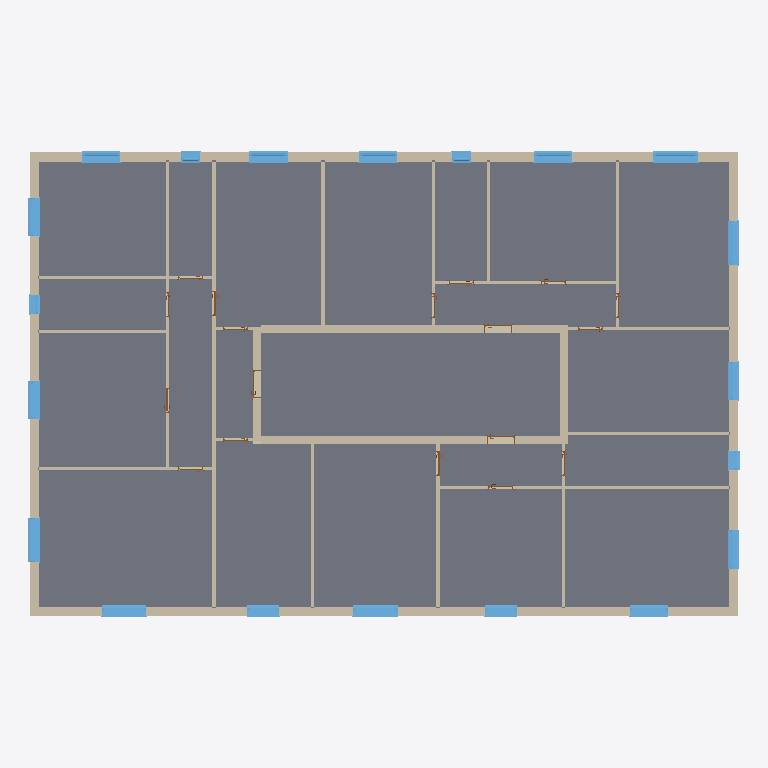
Plan cut of the same IFC building model at storey 'BuildingStorey_580cm' (level 5.80 m, cut at 7.20 m), seen from above with north up, elements coloured by IFC class (only those large enough to see are counted): 79 walls (beige), 21 slabs (grey), 20 windows (light blue), 18 doors (brown). Cut surfaces are drawn darker.
Extent 22.4 m × 14.7 m × 22.6 m (x, y, z). Storeys (8): BuildingStorey_0cm at 0.00 m; BuildingStorey_280cm at 2.80 m; BuildingStorey_580cm at 5.80 m; BuildingStorey_880cm at 8.80 m; BuildingStorey_1180cm at 11.80 m; BuildingStorey_1480cm at 14.80 m; BuildingStorey_1780cm at 17.80 m; BuildingStorey_2080cm at 20.80 m. Elements (667): 334 IfcWall, 138 IfcSlab, 99 IfcWindow, 91 IfcDoor, 5 IfcRoof.

HEADER;
FILE_DESCRIPTION(('ViewDefinition [ReferenceView_V1.2]','RevitIdentifiers [ContentGUID: 5f209861-ab0c-49a6-b32e-6af0520ab6b6, VersionGUID: 3336745e-9e16-4fe5-bc26-8ffc96c0fbeb, NumberOfSaves: 4]'),'2;1');
FILE_NAME('Residential_1960s.ifc','2026-10-24T09:52:31+01:00',(''),(''),'ODA SDAI 25.12','Autodesk - Revit 26.4.0.32 (ENG) - 26.4.0.32','');
FILE_SCHEMA(('IFC4'));
ENDSEC;
DATA;
#18=IFCPROJECT('1V89XXgmn9fhCkQl2jzKb6',#6,'Project Number',$,$,'Project Name','Project Status',(#13),#91508);
#56=IFCSITE('1V89XXgmn9fhCkQl2jzKb4',#6,'Default',$,$,#55,$,$,.ELEMENT.,(51,30,23,112487),(0,-7,-37,-956022),0.0,$,$);
#22=IFCBUILDING('1V89XXgmn9fhCkQl2jzKb7',#6,'',$,$,#21,$,'',.ELEMENT.,$,$,#19);
#25=IFCBUILDINGSTOREY('3Zu5Bv0LOHrPC10026FoQQ',#6,'BuildingStorey_0cm',$,$,#24,$,'BuildingStorey_0cm',.ELEMENT.,0.0);
#29=IFCBUILDINGSTOREY('0cb1nGR2zA$eQiGuiuR$AA',#6,'BuildingStorey_280cm',$,$,#28,$,'BuildingStorey_280cm',.ELEMENT.,2800.0);
#33=IFCBUILDINGSTOREY('0cb1nGR2zA$eQiGuiuR$A9',#6,'BuildingStorey_580cm',$,$,#32,$,'BuildingStorey_580cm',.ELEMENT.,5800.0);
#37=IFCBUILDINGSTOREY('0cb1nGR2zA$eQiGuiuR$A8',#6,'BuildingStorey_880cm',$,$,#36,$,'BuildingStorey_880cm',.ELEMENT.,8800.0);
#41=IFCBUILDINGSTOREY('0cb1nGR2zA$eQiGuiuR$AF',#6,'BuildingStorey_1180cm',$,$,#40,$,'BuildingStorey_1180cm',.ELEMENT.,11800.0);
#45=IFCBUILDINGSTOREY('0cb1nGR2zA$eQiGuiuR$AE',#6,'BuildingStorey_1480cm',$,$,#44,$,'BuildingStorey_1480cm',.ELEMENT.,14800.000000000002);
#49=IFCBUILDINGSTOREY('0cb1nGR2zA$eQiGuiuR$AD',#6,'BuildingStorey_1780cm',$,$,#48,$,'BuildingStorey_1780cm',.ELEMENT.,17800.0);
#53=IFCBUILDINGSTOREY('0cb1nGR2zA$eQiGuiuR$AC',#6,'BuildingStorey_2080cm',$,$,#52,$,'BuildingStorey_2080cm',.ELEMENT.,20800.0);
#59750=IFCSLAB('0cb1nGR2zA$eQiGuiuR$$3',#6,'Floor:TBIM_Solaio_Laterocemento_300:326112',$,$,#59737,#59749,'326112',.FLOOR.);
#59024=IFCSLAB('0cb1nGR2zA$eQiGuiuR$_j',#6,'Floor:TBIM_Solaio_Laterocemento_300:326030',$,$,#59011,#59023,'326030',.FLOOR.);
#58694=IFCSLAB('0cb1nGR2zA$eQiGuiuR$zA',#6,'Floor:TBIM_Solaio_Laterocemento_300:325993',$,$,#58681,#58693,'325993',.FLOOR.);
#58892=IFCSLAB('0cb1nGR2zA$eQiGuiuR$_Z',#6,'Floor:TBIM_Solaio_Laterocemento_300:326016',$,$,#58879,#58891,'326016',.FLOOR.);
#59882=IFCSLAB('0cb1nGR2zA$eQiGuiuR$$N',#6,'Floor:TBIM_Solaio_Laterocemento_300:326132',$,$,#59869,#59881,'326132',.FLOOR.);
#60872=IFCSLAB('0cb1nGR2zA$eQiGuiuR$n9',#6,'Floor:TBIM_Solaio_Laterocemento_300:326250',$,$,#60859,#60871,'326250',.FLOOR.);
#60278=IFCSLAB('0cb1nGR2zA$eQiGuiuR$m5',#6,'Floor:TBIM_Solaio_Laterocemento_300:326182',$,$,#60265,#60277,'326182',.FLOOR.);
#58497=IFCSLAB('0cb1nGR2zA$eQiGuiuR$zo',#6,'Floor:TBIM_Solaio_Laterocemento_300:325969',$,$,#58484,#58496,'325969',.FLOOR.);
#59816=IFCSLAB('0cb1nGR2zA$eQiGuiuR$$F',#6,'Floor:TBIM_Solaio_Laterocemento_300:326124',$,$,#59803,#59815,'326124',.FLOOR.);
#58430=IFCSLAB('0cb1nGR2zA$eQiGuiuR$zh',#6,'Floor:TBIM_Solaio_Laterocemento_300:325960',$,$,#58417,#58429,'325960',.FLOOR.);
#60014=IFCSLAB('0cb1nGR2zA$eQiGuiuR$mc',#6,'Floor:TBIM_Solaio_Laterocemento_300:326149',$,$,#60001,#60013,'326149',.FLOOR.);
#60938=IFCSLAB('0cb1nGR2zA$eQiGuiuR$nH',#6,'Floor:TBIM_Solaio_Laterocemento_300:326258',$,$,#60925,#60937,'326258',.FLOOR.);
#58958=IFCSLAB('0cb1nGR2zA$eQiGuiuR$_a',#6,'Floor:TBIM_Solaio_Laterocemento_300:326023',$,$,#58945,#58957,'326023',.FLOOR.);
#58826=IFCSLAB('0cb1nGR2zA$eQiGuiuR$zR',#6,'Floor:TBIM_Solaio_Laterocemento_300:326008',$,$,#58813,#58825,'326008',.FLOOR.);
#58629=IFCSLAB('0cb1nGR2zA$eQiGuiuR$zy',#6,'Floor:TBIM_Solaio_Laterocemento_300:325983',$,$,#58616,#58628,'325983',.FLOOR.);
#59948=IFCSLAB('0cb1nGR2zA$eQiGuiuR$$V',#6,'Floor:TBIM_Solaio_Laterocemento_300:326140',$,$,#59935,#59947,'326140',.FLOOR.);
#59684=IFCSLAB('0cb1nGR2zA$eQiGuiuR$$w',#6,'Floor:TBIM_Solaio_Laterocemento_300:326105',$,$,#59671,#59683,'326105',.FLOOR.);
#61004=IFCSLAB('0cb1nGR2zA$eQiGuiuR$nQ',#6,'Floor:TBIM_Solaio_Laterocemento_300:326265',$,$,#60991,#61003,'326265',.FLOOR.);
#58760=IFCSLAB('0cb1nGR2zA$eQiGuiuR$zI',#6,'Floor:TBIM_Solaio_Laterocemento_300:326001',$,$,#58747,#58759,'326001',.FLOOR.);
#60344=IFCSLAB('0cb1nGR2zA$eQiGuiuR$mC',#6,'Floor:TBIM_Solaio_Laterocemento_300:326191',$,$,#60331,#60343,'326191',.FLOOR.);
#59090=IFCSLAB('0cb1nGR2zA$eQiGuiuR$_r',#6,'Floor:TBIM_Solaio_Laterocemento_300:326038',$,$,#59077,#59089,'326038',.FLOOR.);
#33555=IFCWALL('0cb1nGR2zA$eQiGuiuR$Fq',#6,'Basic Wall:TBIM_Muro_CassaVuota_Cortina_300:325079',$,$,#33513,#33517,'325079',.NOTDEFINED.);
#33365=IFCWALL('0cb1nGR2zA$eQiGuiuR$Fs',#6,'Basic Wall:TBIM_Muro_CassaVuota_Cortina_300:325077',$,$,#33315,#33319,'325077',.NOTDEFINED.);
#34417=IFCWALL('0cb1nGR2zA$eQiGuiuR$F3',#6,'Basic Wall:TBIM_Muro_CassaVuota_Cortina_300:325088',$,$,#34375,#34379,'325088',.NOTDEFINED.);
#45661=IFCWALL('0cb1nGR2zA$eQiGuiuR$6X',#6,'Basic Wall:TBIM_Muro_Vano_Scala_250:325506',$,$,#45649,#45653,'325506',.NOTDEFINED.);
#35777=IFCWALL('0cb1nGR2zA$eQiGuiuR$FD',#6,'Basic Wall:TBIM_Muro_CassaVuota_Cortina_300:325102',$,$,#35727,#35731,'325102',.NOTDEFINED.);
#32781=IFCWALL('0cb1nGR2zA$eQiGuiuR$Fi',#6,'Basic Wall:TBIM_Muro_CassaVuota_Cortina_300:325071',$,$,#32731,#32735,'325071',.NOTDEFINED.);
#34516=IFCWALL('0cb1nGR2zA$eQiGuiuR$F2',#6,'Basic Wall:TBIM_Muro_CassaVuota_Cortina_300:325089',$,$,#34466,#34470,'325089',.NOTDEFINED.);
#46694=IFCWALL('0cb1nGR2zA$eQiGuiuR$6o',#6,'Basic Wall:TBIM_Muro_Vano_Scala_250:325521',$,$,#46682,#46686,'325521',.NOTDEFINED.);
#33646=IFCWALL('0cb1nGR2zA$eQiGuiuR$Fx',#6,'Basic Wall:TBIM_Muro_CassaVuota_Cortina_300:325080',$,$,#33604,#33608,'325080',.NOTDEFINED.);
#46772=IFCWALL('0cb1nGR2zA$eQiGuiuR$6n',#6,'Basic Wall:TBIM_Muro_Vano_Scala_250:325522',$,$,#46745,#46749,'325522',.NOTDEFINED.);
#33464=IFCWALL('0cb1nGR2zA$eQiGuiuR$Fr',#6,'Basic Wall:TBIM_Muro_CassaVuota_Cortina_300:325078',$,$,#33414,#33418,'325078',.NOTDEFINED.);
#46835=IFCWALL('0cb1nGR2zA$eQiGuiuR$6m',#6,'Basic Wall:TBIM_Muro_Vano_Scala_250:325523',$,$,#46823,#46827,'325523',.NOTDEFINED.);
#33266=IFCWALL('0cb1nGR2zA$eQiGuiuR$Ft',#6,'Basic Wall:TBIM_Muro_CassaVuota_Cortina_300:325076',$,$,#33216,#33220,'325076',.NOTDEFINED.);
#34326=IFCWALL('0cb1nGR2zA$eQiGuiuR$Fy',#6,'Basic Wall:TBIM_Muro_CassaVuota_Cortina_300:325087',$,$,#34284,#34288,'325087',.NOTDEFINED.);
#45880=IFCWALL('0cb1nGR2zA$eQiGuiuR$6c',#6,'Basic Wall:TBIM_Muro_Vano_Scala_250:325509',$,$,#45853,#45857,'325509',.NOTDEFINED.);
#33069=IFCWALL('0cb1nGR2zA$eQiGuiuR$Fn',#6,'Basic Wall:TBIM_Muro_CassaVuota_Cortina_300:325074',$,$,#33027,#33031,'325074',.NOTDEFINED.);
#35876=IFCWALL('0cb1nGR2zA$eQiGuiuR$FC',#6,'Basic Wall:TBIM_Muro_CassaVuota_Cortina_300:325103',$,$,#35826,#35830,'325103',.NOTDEFINED.);
#35678=IFCWALL('0cb1nGR2zA$eQiGuiuR$FE',#6,'Basic Wall:TBIM_Muro_CassaVuota_Cortina_300:325101',$,$,#35628,#35632,'325101',.NOTDEFINED.);
#34911=IFCWALL('0cb1nGR2zA$eQiGuiuR$F6',#6,'Basic Wall:TBIM_Muro_CassaVuota_Cortina_300:325093',$,$,#34861,#34865,'325093',.NOTDEFINED.);
#48134=IFCWALL('0cb1nGR2zA$eQiGuiuR$65',#6,'Basic Wall:TBIM_Tramezzo_Forato_100:325542',$,$,#48122,#48126,'325542',.NOTDEFINED.);
#46444=IFCWALL('0cb1nGR2zA$eQiGuiuR$6k',#6,'Basic Wall:TBIM_Muro_Vano_Scala_250:325517',$,$,#46417,#46421,'325517',.NOTDEFINED.);
#32682=IFCWALL('0cb1nGR2zA$eQiGuiuR$Fj',#6,'Basic Wall:TBIM_Muro_CassaVuota_Cortina_300:325070',$,$,#32632,#32636,'325070',.NOTDEFINED.);
#34236=IFCWALL('0cb1nGR2zA$eQiGuiuR$Fz',#6,'Basic Wall:TBIM_Muro_CassaVuota_Cortina_300:325086',$,$,#34186,#34190,'325086',.NOTDEFINED.);
#44770=IFCWALL('0cb1nGR2zA$eQiGuiuR$5M',#6,'Basic Wall:TBIM_Tramezzo_Forato_100:325493',$,$,#44758,#44762,'325493',.NOTDEFINED.);
#77261=IFCWINDOW('0cb1nGR2zA$eQiGuiuRW0H',#6,'Windows_Sgl_Plain:TBIM_Portafinestra_AllAnodizzato_VetroSingolo_140x240:329266',$,$,#88087,#77257,'329266',2400.0,1400.0000000000023,.WINDOW.,.NOTDEFINED.,$);
#77859=IFCWINDOW('0cb1nGR2zA$eQiGuiuRW1Z',#6,'Windows_Sgl_Plain:TBIM_Portafinestra_AllAnodizzato_VetroSingolo_140x240:329280',$,$,#88347,#77855,'329280',2400.0,1400.0,.WINDOW.,.NOTDEFINED.,$);
#77475=IFCWINDOW('0cb1nGR2zA$eQiGuiuRW0K',#6,'Windows_Sgl_Plain:TBIM_Portafinestra_AllAnodizzato_VetroSingolo_140x240:329271',$,$,#88207,#77471,'329271',2400.0,1400.0,.WINDOW.,.NOTDEFINED.,$);
#77517=IFCWINDOW('0cb1nGR2zA$eQiGuiuRW0R',#6,'Windows_Sgl_Plain:TBIM_Portafinestra_AllAnodizzato_VetroSingolo_140x240:329272',$,$,#88187,#77513,'329272',2400.0,1400.0,.WINDOW.,.NOTDEFINED.,$);
#46631=IFCWALL('0cb1nGR2zA$eQiGuiuR$6p',#6,'Basic Wall:TBIM_Muro_Vano_Scala_250:325520',$,$,#46619,#46623,'325520',.NOTDEFINED.);
#46162=IFCWALL('0cb1nGR2zA$eQiGuiuR$6g',#6,'Basic Wall:TBIM_Tramezzo_Forato_100:325513',$,$,#46150,#46154,'325513',.NOTDEFINED.);
#44707=IFCWALL('0cb1nGR2zA$eQiGuiuR$5N',#6,'Basic Wall:TBIM_Tramezzo_Forato_100:325492',$,$,#44695,#44699,'325492',.NOTDEFINED.);
#77817=IFCWINDOW('0cb1nGR2zA$eQiGuiuRW0S',#6,'Windows_Sgl_Plain:TBIM_Portafinestra_AllAnodizzato_VetroSingolo_140x240:329279',$,$,#88367,#77813,'329279',2400.0,1400.0000000000023,.WINDOW.,.NOTDEFINED.,$);
#46099=IFCWALL('0cb1nGR2zA$eQiGuiuR$6h',#6,'Basic Wall:TBIM_Tramezzo_Forato_100:325512',$,$,#46087,#46091,'325512',.NOTDEFINED.);
#45802=IFCWALL('0cb1nGR2zA$eQiGuiuR$6d',#6,'Basic Wall:TBIM_Tramezzo_Forato_100:325508',$,$,#45790,#45794,'325508',.NOTDEFINED.);
#77987=IFCWINDOW('0cb1nGR2zA$eQiGuiuRW1W',#6,'Windows_Sgl_Plain:TBIM_Finestra_AllAnodizzato_VetroSingolo_120x150:329283',$,$,#88467,#77983,'329283',1500.0000000000023,1200.0,.WINDOW.,.NOTDEFINED.,$);
#77089=IFCWINDOW('0cb1nGR2zA$eQiGuiuRW0D',#6,'Windows_Sgl_Plain:TBIM_Finestra_AllAnodizzato_VetroSingolo_120x150:329262',$,$,#88027,#77085,'329262',1500.0000000000023,1200.0,.WINDOW.,.NOTDEFINED.,$);
#77901=IFCWINDOW('0cb1nGR2zA$eQiGuiuRW1Y',#6,'Windows_Sgl_Plain:TBIM_Finestra_AllAnodizzato_VetroSingolo_120x150:329281',$,$,#88387,#77897,'329281',1500.0000000000023,1200.0,.WINDOW.,.NOTDEFINED.,$);
#78414=IFCWINDOW('0cb1nGR2zA$eQiGuiuRW1k',#6,'Windows_Sgl_Plain:TBIM_Finestra_AllAnodizzato_VetroSingolo_120x150:329293',$,$,#88667,#78410,'329293',1500.0000000000023,1200.0,.WINDOW.,.NOTDEFINED.,$);
#78457=IFCWINDOW('0cb1nGR2zA$eQiGuiuRW1j',#6,'Windows_Sgl_Plain:TBIM_Finestra_AllAnodizzato_VetroSingolo_120x150:329294',$,$,#88647,#78453,'329294',1500.0000000000023,1200.0000000000007,.WINDOW.,.NOTDEFINED.,$);
#78543=IFCWINDOW('0cb1nGR2zA$eQiGuiuRW1p',#6,'Windows_Sgl_Plain:TBIM_Finestra_AllAnodizzato_VetroSingolo_120x150:329296',$,$,#88627,#78539,'329296',1500.0000000000023,1200.0,.WINDOW.,.NOTDEFINED.,$);
#77389=IFCWINDOW('0cb1nGR2zA$eQiGuiuRW0M',#6,'Windows_Sgl_Plain:TBIM_Finestra_AllAnodizzato_VetroSingolo_120x150:329269',$,$,#88147,#77385,'329269',1500.0000000000023,1200.0000000000043,.WINDOW.,.NOTDEFINED.,$);
#48008=IFCWALL('0cb1nGR2zA$eQiGuiuR$67',#6,'Basic Wall:TBIM_Tramezzo_Forato_100:325540',$,$,#47996,#48000,'325540',.NOTDEFINED.);
#45253=IFCWALL('0cb1nGR2zA$eQiGuiuR$5V',#6,'Basic Wall:TBIM_Tramezzo_Forato_100:325500',$,$,#45241,#45245,'325500',.NOTDEFINED.);
#77346=IFCWINDOW('0cb1nGR2zA$eQiGuiuRW0N',#6,'Windows_Sgl_Plain:TBIM_Finestra_AllAnodizzato_VetroSingolo_120x150:329268',$,$,#88127,#77342,'329268',1500.0000000000023,1200.0000000000007,.WINDOW.,.NOTDEFINED.,$);
#44644=IFCWALL('0cb1nGR2zA$eQiGuiuR$5G',#6,'Basic Wall:TBIM_Muro_Vano_Scala_250:325491',$,$,#44632,#44636,'325491',.NOTDEFINED.);
#77774=IFCWINDOW('0cb1nGR2zA$eQiGuiuRW0T',#6,'Windows_Sgl_Plain:TBIM_Finestra_AllAnodizzato_VetroSingolo_120x150:329278',$,$,#88327,#77770,'329278',1500.0000000000023,1200.0,.WINDOW.,.NOTDEFINED.,$);
#44895=IFCWALL('0cb1nGR2zA$eQiGuiuR$5K',#6,'Basic Wall:TBIM_Tramezzo_Forato_100:325495',$,$,#44883,#44887,'325495',.NOTDEFINED.);
#77218=IFCWINDOW('0cb1nGR2zA$eQiGuiuRW0I',#6,'Windows_Sgl_Plain:TBIM_Finestra_AllAnodizzato_VetroSingolo_100x150:329265',$,$,#88007,#77214,'329265',1500.0000000000023,1000.0000000000011,.WINDOW.,.NOTDEFINED.,$);
#77432=IFCWINDOW('0cb1nGR2zA$eQiGuiuRW0L',#6,'Windows_Sgl_Plain:TBIM_Finestra_AllAnodizzato_VetroSingolo_100x150:329270',$,$,#88167,#77428,'329270',1500.0000000000023,1000.0000000000001,.WINDOW.,.NOTDEFINED.,$);
#45036=IFCWALL('0cb1nGR2zA$eQiGuiuR$5Q',#6,'Basic Wall:TBIM_Tramezzo_Forato_100:325497',$,$,#45024,#45028,'325497',.NOTDEFINED.);
#46570=IFCWALL('0cb1nGR2zA$eQiGuiuR$6i',#6,'Basic Wall:TBIM_Tramezzo_Forato_100:325519',$,$,#46558,#46562,'325519',.NOTDEFINED.);
#34139=IFCWALL('0cb1nGR2zA$eQiGuiuR$F_',#6,'Basic Wall:TBIM_Muro_CassaVuota_Cortina_300:325085',$,$,#34089,#34093,'325085',.NOTDEFINED.);
#43861=IFCWALL('0cb1nGR2zA$eQiGuiuR$5n',#6,'Basic Wall:TBIM_Muro_Vano_Scala_250:325458',$,$,#43834,#43838,'325458',.NOTDEFINED.);
#43518=IFCWALL('0cb1nGR2zA$eQiGuiuR$5k',#6,'Basic Wall:TBIM_Muro_Vano_Scala_250:325453',$,$,#43491,#43495,'325453',.NOTDEFINED.);
#43194=IFCWALL('0cb1nGR2zA$eQiGuiuR$5h',#6,'Basic Wall:TBIM_Muro_Vano_Scala_250:325448',$,$,#43171,#43175,'325448',.NOTDEFINED.);
ENDSEC;
